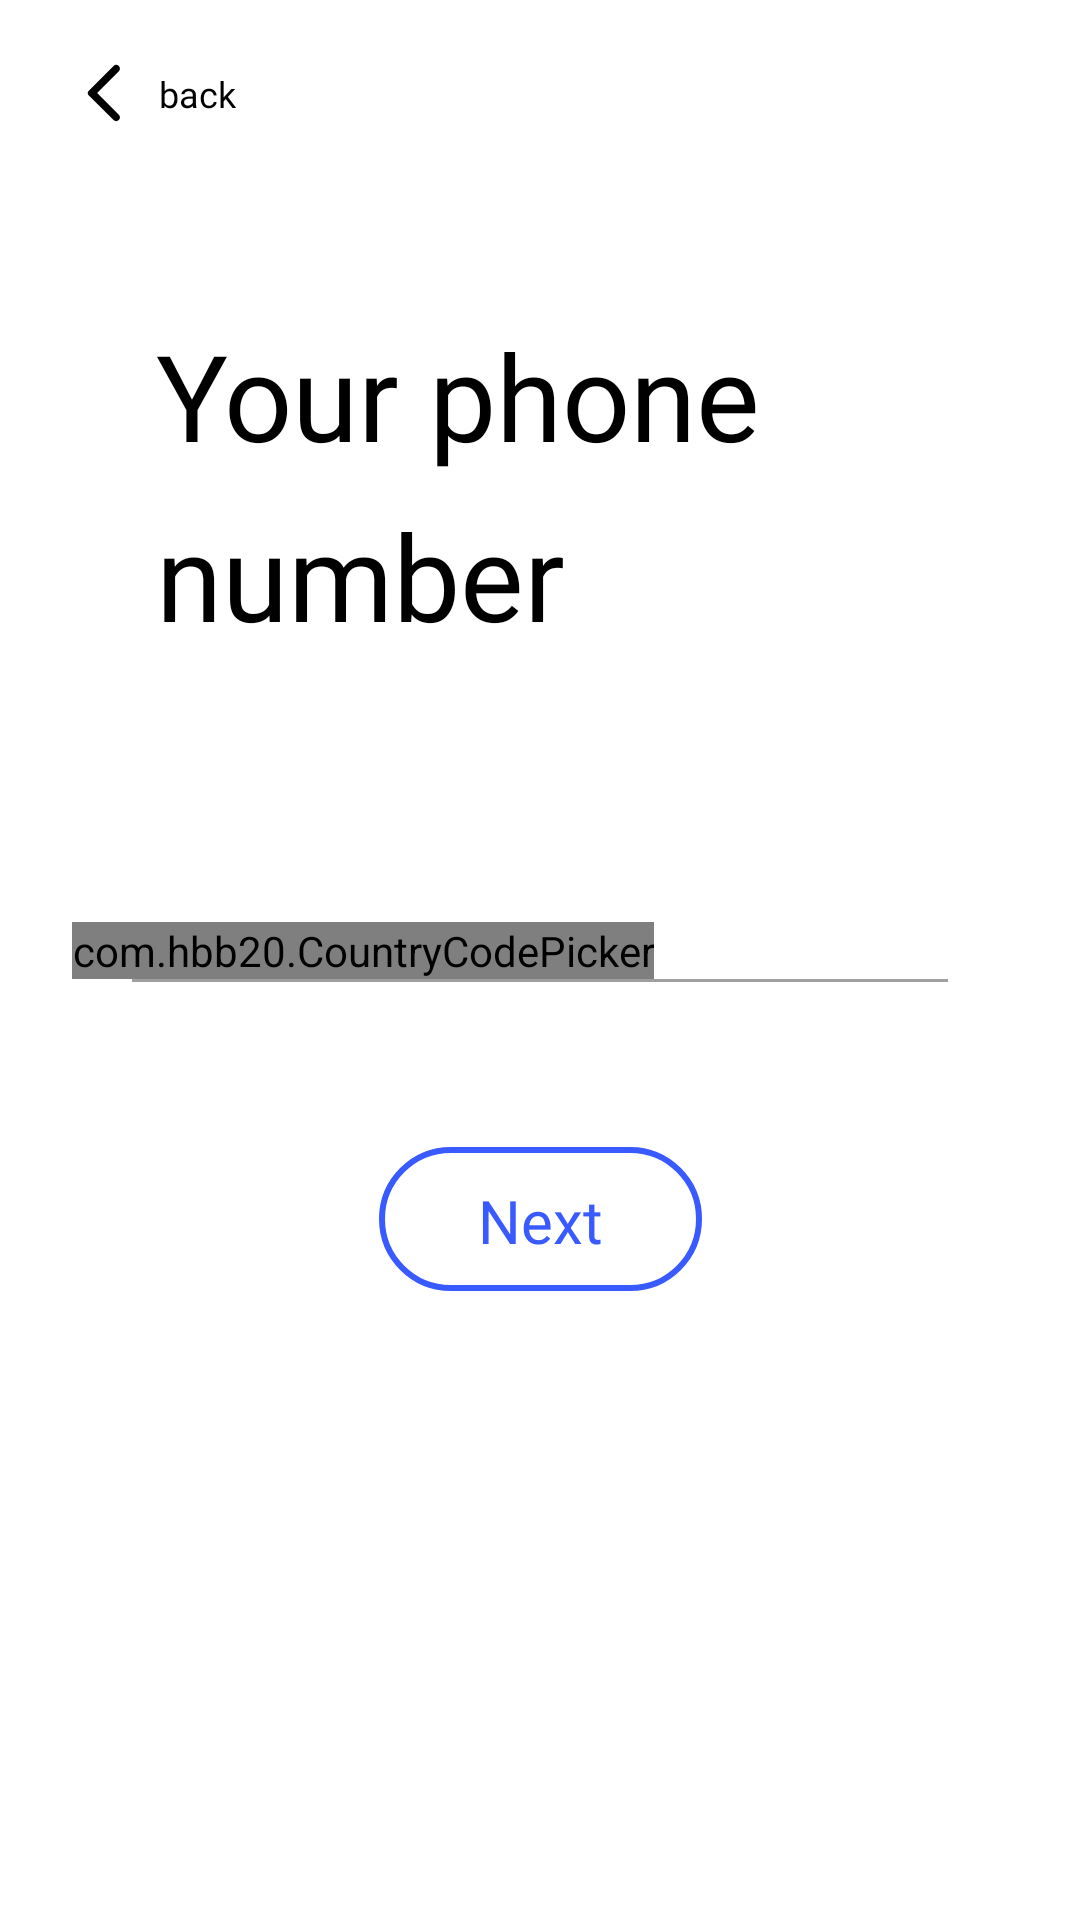

Here is an Android app screen rendered from its layout file. Give the layout XML and the strings, colors and styles it references.
<!-- AndroidManifest.xml: application theme Theme.AppCompat.Light.NoActionBar -->
<!-- res/layout/fragment_sign_up_02.xml -->
<?xml version="1.0" encoding="utf-8"?>
<RelativeLayout xmlns:android="http://schemas.android.com/apk/res/android"
    xmlns:app="http://schemas.android.com/apk/res-auto"
    xmlns:tools="http://schemas.android.com/tools"
    android:layout_width="wrap_content"
    android:layout_height="wrap_content"
    android:background="@color/white">

    <androidx.constraintlayout.widget.ConstraintLayout
        android:layout_width="match_parent"
        android:layout_height="match_parent">

        <include
            android:id="@+id/round_back_sign_up_2"
            layout="@layout/round_back_backpack"
            android:layout_width="wrap_content"
            android:layout_height="wrap_content"
            app:layout_constraintStart_toStartOf="parent"
            app:layout_constraintTop_toTopOf="parent" />

        <TextView
            android:id="@+id/tv_title_sign_up_02_backpack"
            android:layout_width="wrap_content"
            android:layout_height="wrap_content"
            android:layout_marginStart="@dimen/text_sign_up_02_backpack_margin_start"
            android:layout_marginTop="@dimen/text_sign_up_02_backpack_margin_top"
            android:layout_marginEnd="@dimen/text_sign_up_02_backpack_margin_end"
            android:fontFamily="@font/poppins_extrabold"
            android:lineHeight="@dimen/text_line_height_sign_up_2_backpack"
            android:text="@string/text_backpack_sign_up_02"
            android:textColor="@color/black"
            android:textSize="@dimen/text_size_sign_up_02_backpack"
            app:layout_constraintEnd_toEndOf="parent"
            app:layout_constraintHorizontal_bias="0.583"
            app:layout_constraintStart_toStartOf="parent"
            app:layout_constraintTop_toTopOf="parent"
            tools:ignore="HardcodedText,SpUsage,UnusedAttribute" />

        <View
            android:id="@+id/view_signup_02_backpack"
            android:layout_width="match_parent"
            android:layout_height="@dimen/height_view_sign_up_02_backpack"
            android:layout_marginStart="@dimen/edt_number_phone_sign_up_02_backpack_margin_end_and_start"
            android:layout_marginTop="@dimen/edt_number_phone_sign_up_02_backpack_margin_top"
            android:layout_marginEnd="@dimen/edt_number_phone_sign_up_02_backpack_margin_end_and_start"
            android:background="@color/text_backpack_sign_up_to_log_in"
            app:layout_constraintEnd_toEndOf="parent"
            app:layout_constraintStart_toStartOf="parent"
            app:layout_constraintTop_toBottomOf="@+id/tv_title_sign_up_02_backpack" />

        <com.hbb20.CountryCodePicker
            android:id="@+id/country_picker_sign_up_02"
            android:layout_width="wrap_content"
            android:layout_height="wrap_content"
            app:ccp_autoDetectCountry="true"
            app:ccp_autoFormatNumber="true"
            app:ccp_defaultLanguage="VIETNAMESE"
            app:ccp_defaultNameCode="VN"
            app:ccp_showFullName="false"
            app:ccp_showNameCode="false"
            app:ccp_showPhoneCode="true"
            app:layout_constraintBottom_toTopOf="@id/view_signup_02_backpack"
            app:layout_constraintEnd_toEndOf="parent"
            app:layout_constraintHorizontal_bias="0.144"
            app:layout_constraintStart_toStartOf="parent" />

        <androidx.appcompat.widget.AppCompatEditText
            android:id="@+id/edt_phone_number_sign_up_02"
            android:layout_width="@dimen/edt_width_sign_up_02_backpack"
            android:layout_height="wrap_content"
            android:layout_marginEnd="@dimen/edt_number_phone_sign_up_02_backpack_margin_end_and_start"
            android:background="@android:color/transparent"
            android:fontFamily="@font/poppins_medium"
            android:inputType="phone"
            android:lineHeight="@dimen/line_height_edt_sign_up_02_backpack"
            android:textColor="@color/black"
            android:textSize="@dimen/text_size_edt_sign_up_02_backpack"
            app:layout_constraintBottom_toTopOf="@id/view_signup_02_backpack"
            app:layout_constraintEnd_toEndOf="parent"
            app:layout_constraintHorizontal_bias="1.0"
            app:layout_constraintStart_toEndOf="@+id/country_picker_sign_up_02"
            app:layout_constraintTop_toTopOf="parent"
            app:layout_constraintVertical_bias="0.985"
            tools:ignore="SpUsage,UnusedAttribute" />

        <include
            layout="@layout/button_next"
            android:layout_width="wrap_content"
            android:layout_height="wrap_content"
            android:layout_marginTop="@dimen/button_next_sign_up_02_backpack_margin_top"
            app:layout_constraintEnd_toEndOf="parent"
            app:layout_constraintStart_toStartOf="parent"
            app:layout_constraintTop_toBottomOf="@id/view_signup_02_backpack" />

    </androidx.constraintlayout.widget.ConstraintLayout>

</RelativeLayout>
<!-- res/layout/round_back_backpack.xml (included above) -->
<?xml version="1.0" encoding="utf-8"?>
<RelativeLayout xmlns:android="http://schemas.android.com/apk/res/android"
    xmlns:app="http://schemas.android.com/apk/res-auto"
    xmlns:tools="http://schemas.android.com/tools"
    android:id="@+id/layout_contains_round_back"
    android:layout_width="wrap_content"
    android:layout_height="wrap_content">

    <androidx.constraintlayout.widget.ConstraintLayout
        android:layout_width="wrap_content"
        android:layout_height="wrap_content">

        <androidx.appcompat.widget.AppCompatImageButton
            android:id="@+id/image_round_back_backpack_login"
            android:layout_width="wrap_content"
            android:layout_height="wrap_content"
            android:layout_marginStart="@dimen/round_back_backpack_margin_start"
            android:layout_marginTop="@dimen/round_back_backpack_margin_top"
            android:background="@android:color/transparent"
            android:src="@drawable/round_back_backpack_sign_up"
            android:stateListAnimator="@null"
            app:layout_constraintStart_toStartOf="parent"
            app:layout_constraintTop_toTopOf="parent"
            tools:ignore="ContentDescription" />

        <TextView
            android:layout_width="wrap_content"
            android:layout_height="wrap_content"
            android:layout_marginLeft="@dimen/round_back_text_backpack_margin_left"
            android:layout_marginTop="@dimen/round_back_text_backpack_margin_top"
            android:fontFamily="@font/poppins_medium"
            android:lineHeight="@dimen/round_back_text_backpack_line_height"
            android:text="@string/round_back_backpack"
            android:textColor="@color/round_back_text_backpack"
            android:textSize="@dimen/round_back_text_size_backpack"
            app:layout_constraintLeft_toRightOf="@id/image_round_back_backpack_login"
            app:layout_constraintTop_toTopOf="parent"
            tools:ignore="RtlHardcoded,SpUsage,UnusedAttribute" />

    </androidx.constraintlayout.widget.ConstraintLayout>

</RelativeLayout>
<!-- res/layout/button_next.xml (included above) -->
<?xml version="1.0" encoding="utf-8"?>
<RelativeLayout xmlns:android="http://schemas.android.com/apk/res/android"
    xmlns:app="http://schemas.android.com/apk/res-auto"
    xmlns:tools="http://schemas.android.com/tools"
    android:layout_width="wrap_content"
    android:layout_height="wrap_content"
    app:layout_constraintEnd_toEndOf="parent"
    app:layout_constraintStart_toStartOf="parent">

    <androidx.constraintlayout.widget.ConstraintLayout
        android:layout_width="wrap_content"
        android:layout_height="wrap_content">

        <androidx.appcompat.widget.AppCompatButton
            android:id="@+id/btn_next_sign_up_02"
            android:layout_width="wrap_content"
            android:layout_height="wrap_content"
            android:background="@drawable/backpack_sign_up_02_custom_button"
            android:fontFamily="@font/poppins_bold"
            android:lineHeight="@dimen/backpack_splash_text_button_line_height"
            android:paddingStart="@dimen/text_button_next_backpack_sign_up_02_padding_end_and_start"
            android:paddingTop="@dimen/text_button_next_backpack_sign_up_02_padding_top"
            android:paddingEnd="@dimen/text_button_next_backpack_sign_up_02_padding_end_and_start"
            android:paddingBottom="@dimen/text_button_next_backpack_sign_up_02_padding_bottom"
            android:stateListAnimator="@null"
            android:text="@string/text_button_next_bacpack_sign_up_02"
            android:textAllCaps="false"
            android:textColor="@color/backpack_splash_text_button_sign_up"
            android:textSize="@dimen/backpack_splash_text_button_size"
            app:layout_constraintBottom_toBottomOf="parent"
            app:layout_constraintEnd_toEndOf="parent"
            app:layout_constraintStart_toStartOf="parent"
            app:layout_constraintTop_toTopOf="parent"
            tools:ignore="HardcodedText,SpUsage,UnusedAttribute" />

    </androidx.constraintlayout.widget.ConstraintLayout>

</RelativeLayout>
<!-- resources referenced by this layout -->
<resources>
  <color name="backpack_splash_text_button_sign_up">#395AFF</color>
  <color name="black">#FF000000</color>
  <color name="round_back_text_backpack">#000000</color>
  <color name="text_backpack_sign_up_to_log_in">#9F9F9F</color>
  <color name="white">#FFFFFFFF</color>
  <dimen name="backpack_splash_text_button_line_height">30dp</dimen>
  <dimen name="backpack_splash_text_button_size">20dp</dimen>
  <dimen name="button_next_sign_up_02_backpack_margin_top">55dp</dimen>
  <dimen name="edt_number_phone_sign_up_02_backpack_margin_end_and_start">44dp</dimen>
  <dimen name="edt_number_phone_sign_up_02_backpack_margin_top">108dp</dimen>
  <dimen name="edt_width_sign_up_02_backpack">0dp</dimen>
  <dimen name="height_view_sign_up_02_backpack">1dp</dimen>
  <dimen name="line_height_edt_sign_up_02_backpack">21dp</dimen>
  <dimen name="round_back_backpack_margin_start">23dp</dimen>
  <dimen name="round_back_backpack_margin_top">19dp</dimen>
  <dimen name="round_back_text_backpack_line_height">18dp</dimen>
  <dimen name="round_back_text_backpack_margin_left">6dp</dimen>
  <dimen name="round_back_text_backpack_margin_top">23dp</dimen>
  <dimen name="round_back_text_size_backpack">12dp</dimen>
  <dimen name="text_button_next_backpack_sign_up_02_padding_bottom">8dp</dimen>
  <dimen name="text_button_next_backpack_sign_up_02_padding_end_and_start">33dp</dimen>
  <dimen name="text_button_next_backpack_sign_up_02_padding_top">9dp</dimen>
  <dimen name="text_line_height_sign_up_2_backpack">60dp</dimen>
  <dimen name="text_sign_up_02_backpack_margin_end">97dp</dimen>
  <dimen name="text_sign_up_02_backpack_margin_start">39dp</dimen>
  <dimen name="text_sign_up_02_backpack_margin_top">105dp</dimen>
  <dimen name="text_size_edt_sign_up_02_backpack">14dp</dimen>
  <dimen name="text_size_sign_up_02_backpack">40dp</dimen>
  <!-- drawable backpack_sign_up_02_custom_button (drawable) -->
  <?xml version="1.0" encoding="utf-8"?>
  <shape xmlns:android="http://schemas.android.com/apk/res/android"
      android:shape="rectangle">
  
      <corners android:radius="@dimen/backpack_splash_button_radius"/>
      <solid android:color="@color/white"/>
      <stroke android:color="@color/backpack_splash_text_button_sign_up"
          android:width="@dimen/backpack_button_next_sign_up_02_stroke_width"/>
  
  </shape>
  <!-- drawable round_back_backpack_sign_up: png bitmap (drawable-hdpi, 453 bytes) -->
  <string name="round_back_backpack">back</string>
  <string name="text_backpack_sign_up_02">Your phone\nnumber</string>
  <string name="text_button_next_bacpack_sign_up_02">Next</string>
  <dimen name="backpack_splash_button_radius">150dp</dimen>
  <dimen name="backpack_button_next_sign_up_02_stroke_width">2dp</dimen>
</resources>
